Run: headless pygame with SDL's dummy video driver; simulated clock (each Clock.tick advances the game by its frame time, no real sleeping); random seed 0; keys injected as events and as key.get_pressed() state; no mouse input.
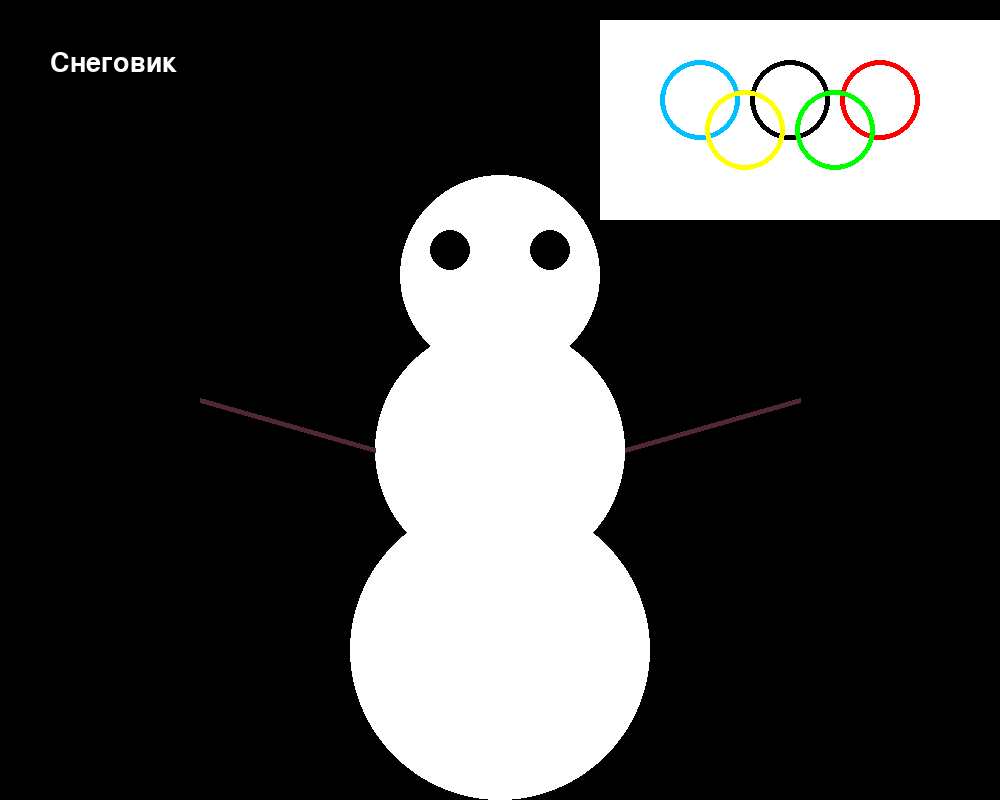
Frame 1 of 4 · flips 1–60 · no input
Frame 2 of 4 · flips 61–180 · tapped SPACE, RETURN · held RIGHT (→), D · screen unchanged from frame 1, image omitted
Frame 3 of 4 · flips 181–300 · held DOWN (↓), S · screen unchanged from frame 2, image omitted
Frame 4 of 4 · flips 301–420 · held LEFT (←), A, UP (↑), W · screen unchanged from frame 3, image omitted

The pygame program that drew these frames:

import pygame

pygame.init()
resolution = pygame.display.set_mode((1000, 800))
font = pygame.font.SysFont("couriernew", 40)
text = font.render("Снеговик", True, (255, 255, 255))
resolution.blit(text, (50, 50))
pygame.display.update()

resolution_over = False
while not resolution_over:
    for event in pygame.event.get():
        if event.type == pygame.QUIT:
            print(event)
            pygame.quit()

    colorW = (255, 255, 255)
    colorB = (80, 40, 50)
    color0 = (0, 0, 0)
    colorG = (0, 191, 255)
    colorR = (255, 0, 0)
    colorY = (255, 255, 0)
    colorZ = (0, 255, 0)

    pygame.draw.circle(resolution, colorW, (500, 650), 150)
    pygame.draw.circle(resolution, colorW, (500, 450), 125)
    pygame.draw.circle(resolution, colorW, (500, 275), 100)

    pygame.draw.line(resolution, colorB, (375, 450), (200, 400), 5)
    pygame.draw.line(resolution, colorB, (625, 450), (800, 400), 5)

    pygame.draw.circle(resolution, color0, (450, 250), 20)
    pygame.draw.circle(resolution, color0, (550, 250), 20)

    pygame.draw.rect(resolution, colorW, (600, 20, 910, 200))
    pygame.draw.circle(resolution, colorG, (700, 100), 40, 5)
    pygame.draw.circle(resolution, color0, (790, 100), 40, 5)
    pygame.draw.circle(resolution, colorR, (880, 100), 40, 5)
    pygame.draw.circle(resolution, colorY, (745, 130), 40, 5)
    pygame.draw.circle(resolution, colorZ, (835, 130), 40, 5)

    pygame.display.update()

quit()
